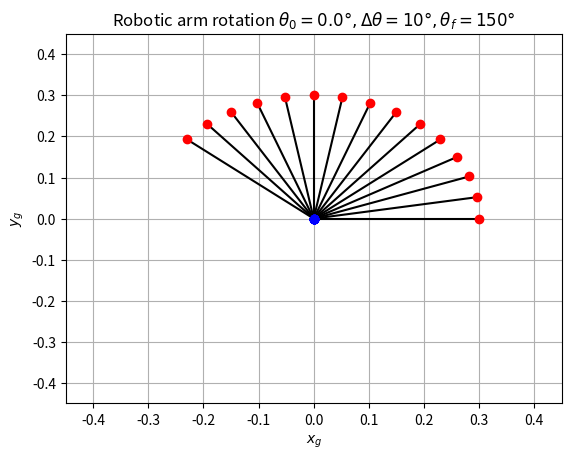

Source code (Python):
import argparse
from typing import List

import matplotlib.pyplot as plt
import numpy as np
import pandas as pd

# Parse user's arguments from command line
parser = argparse.ArgumentParser()
parser.add_argument(
    "-amplitude", type=float, default=1.0, help="Amplitude of function sin()"
)
parser.add_argument(
    "-initial_angle",
    type=float,
    default=0.0,
    help="Initial angle",
)
parser.add_argument(
    "-final_angle",
    type=float,
    default=150,
    help="Final angle",
)
parser.add_argument(
    "-rotation",
    type=int,
    default=10,
    help="Constant rotation to rotate by",
)
args = parser.parse_args()


def rotation_deg(theta) -> np.ndarray:
    theta = np.deg2rad(theta)
    return np.array(
        (
            (np.cos(theta), -np.sin(theta)),
            (np.sin(theta), np.cos(theta)),
        ),
        dtype=float,
    )


a1 = 0.30  # m
origin = np.array([0, 0], dtype=float)
rotation_matrix = rotation_deg(args.rotation)
p_0 = rotation_deg(args.initial_angle) @ np.array([a1, 0], dtype=float)
thetas = np.arange(start=args.initial_angle, stop=args.final_angle, step=args.rotation)
x_p: np.ndarray = np.empty_like(thetas)
y_p: np.ndarray = np.empty_like(thetas)


x_p[0], y_p[0] = p_0[0], p_0[1]

for i in range(1, thetas.size):
    X = rotation_matrix @ p_0
    x_p[i], y_p[i] = X[0], X[1]
    p_0 = X


df = pd.DataFrame(
    {
        "theta": thetas,
        "x_p": x_p,
        "y_p": y_p,
    }
)

print(df.head())

plt.figure()

# Plot the robots arm on each iteration, starting from the origin, to the point formed by x_p and y_p
for i in range(thetas.size):
    plt.plot([origin[0], x_p[i]], [origin[1], y_p[i]], "k-")
    plt.plot(x_p[i], y_p[i], "ro")
    plt.plot(origin[0], origin[1], "bo")


plt.title(
    rf"Robotic arm rotation $\theta_0 = {args.initial_angle}°,\Delta\theta = {args.rotation}°, \theta_f = {args.final_angle}°$"
)
plt.xlabel(r"$x_g$")
plt.ylabel(r"$y_g$")
limit_axis = a1 * 1.5
plt.xlim((-limit_axis, limit_axis))
plt.ylim((-limit_axis, limit_axis))
plt.grid(True)
plt.savefig("cosa.png")
